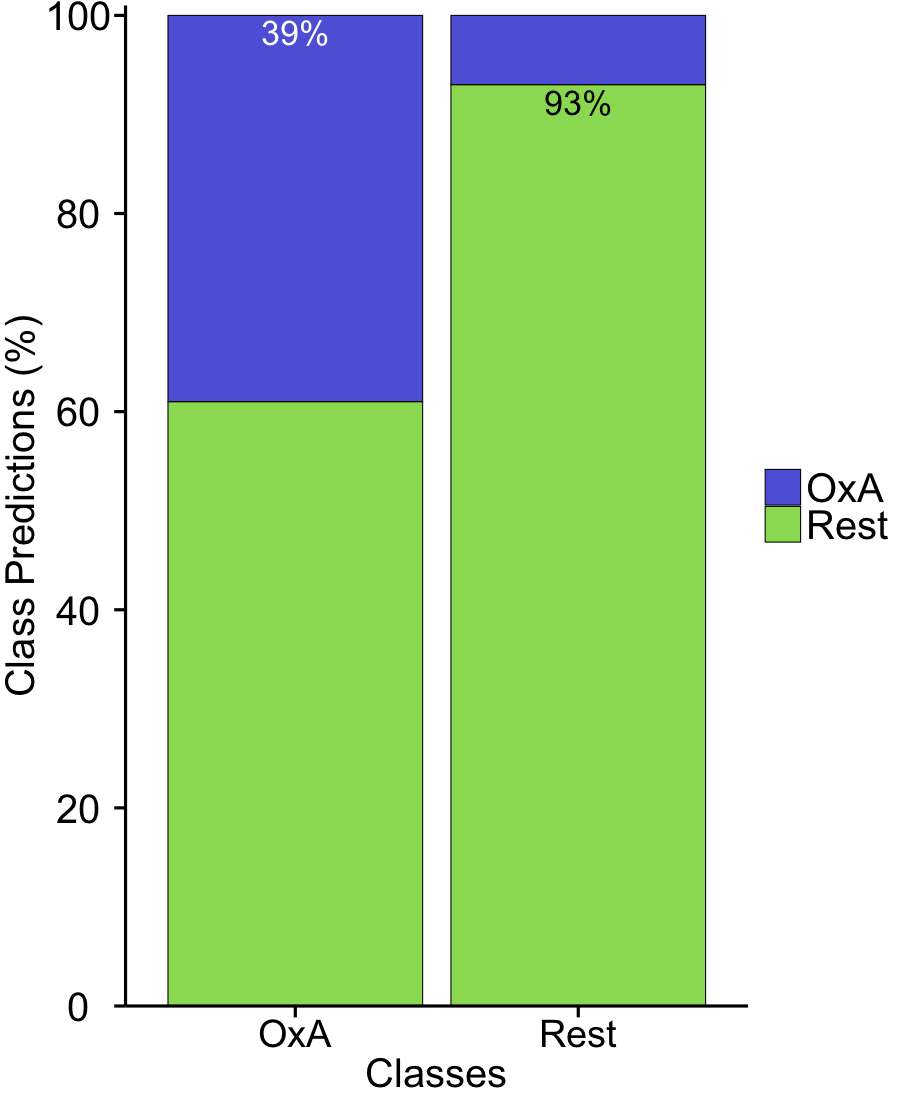

Source data for this figure (header and first rows):
InitClass	PredClass	Overall	Percentage
OxA	OxA	268	39
OxA	Uncluster	416	61
Uncluster	OxA	151	7
Uncluster	Uncluster	1997	93
